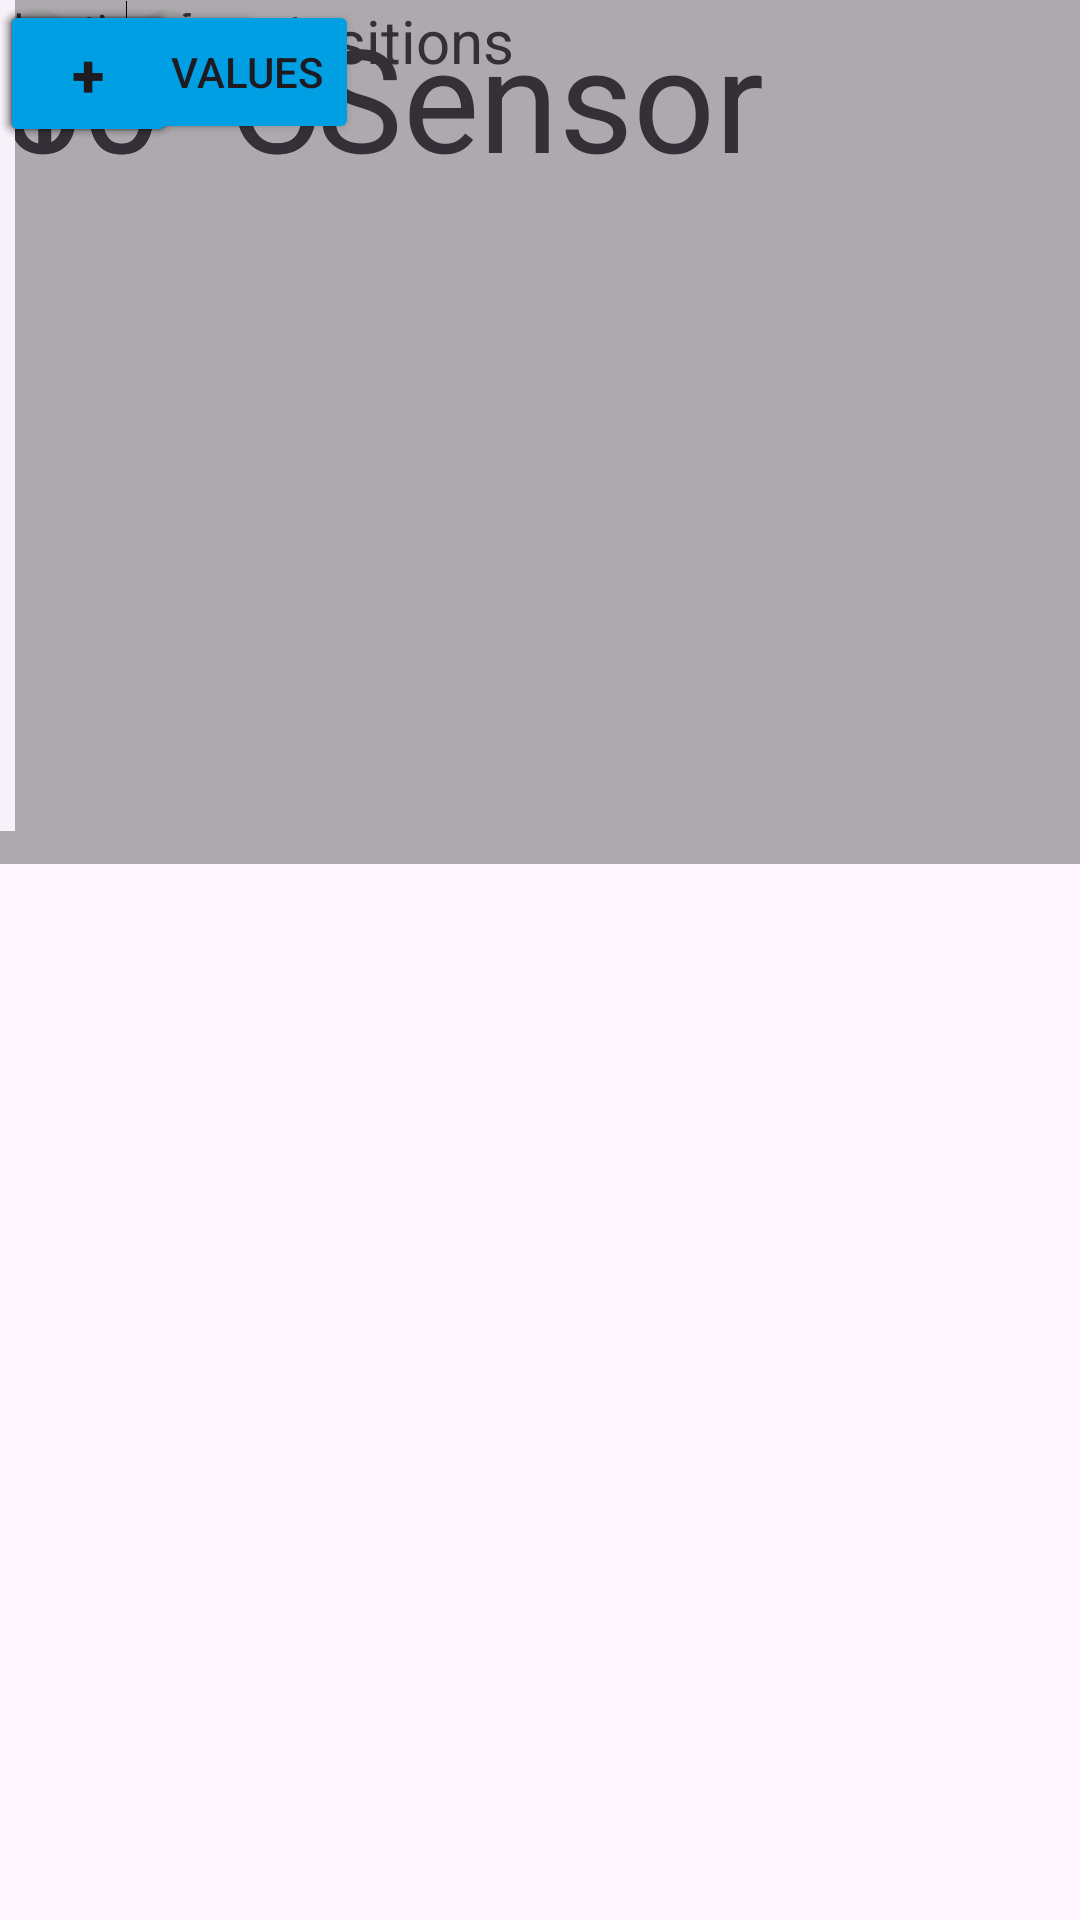

Produce the Android XML layout that renders to this screen, including the resource entries it uses.
<!-- AndroidManifest.xml: application theme Theme.Part1 -->
<!-- res/layout/sensor_data.xml -->
<?xml version="1.0" encoding="utf-8"?>
<androidx.constraintlayout.widget.ConstraintLayout xmlns:android="http://schemas.android.com/apk/res/android"
    xmlns:app="http://schemas.android.com/apk/res-auto"
    xmlns:tools="http://schemas.android.com/tools"
    android:layout_width="match_parent"
    android:layout_height="match_parent">

    <Button
        android:id="@+id/button12"
        android:layout_width="wrap_content"
        android:layout_height="wrap_content"
        android:backgroundTint="@color/istblue"
        android:text="Back"
        tools:layout_editor_absoluteX="21dp"
        tools:layout_editor_absoluteY="667dp" />

    <TextView
        android:id="@+id/textView13"
        android:layout_width="wrap_content"
        android:layout_height="wrap_content"
        android:text="10ºC"
        android:textSize="48sp"
        tools:layout_editor_absoluteX="39dp"
        tools:layout_editor_absoluteY="246dp" />

    <TextView
        android:id="@+id/textView12"
        android:layout_width="100dp"
        android:layout_height="30dp"
        android:text="@string/threshold"
        android:textAlignment="center"
        android:textSize="20sp"
        tools:layout_editor_absoluteX="176dp"
        tools:layout_editor_absoluteY="231dp" />

    <TextView
        android:id="@+id/textView15"
        android:layout_width="101dp"
        android:layout_height="49dp"
        android:text="50ºC"
        android:textAlignment="center"
        android:textSize="34sp"
        tools:layout_editor_absoluteX="235dp"
        tools:layout_editor_absoluteY="261dp" />

    <Button
        android:id="@+id/button10"
        android:layout_width="59dp"
        android:layout_height="49dp"
        android:backgroundTint="@color/istblue"
        android:text="+"
        android:textSize="20sp"
        android:textStyle="bold"
        tools:layout_editor_absoluteX="336dp"
        tools:layout_editor_absoluteY="261dp" />

    <Button
        android:id="@+id/button11"
        android:layout_width="59dp"
        android:layout_height="49dp"
        android:backgroundTint="@color/istblue"
        android:text="-"
        android:textSize="20sp"
        android:textStyle="bold"
        tools:layout_editor_absoluteX="176dp"
        tools:layout_editor_absoluteY="261dp" />

    <TextView
        android:id="@+id/textView11"
        android:layout_width="wrap_content"
        android:layout_height="wrap_content"
        android:text="@string/min"
        android:textSize="20sp"
        tools:layout_editor_absoluteX="21dp"
        tools:layout_editor_absoluteY="219dp" />

    <TextView
        android:id="@+id/textView7"
        android:layout_width="100dp"
        android:layout_height="30dp"
        android:text="@string/threshold"
        android:textAlignment="center"
        android:textSize="20sp"
        tools:layout_editor_absoluteX="176dp"
        tools:layout_editor_absoluteY="109dp" />

    <TextView
        android:id="@+id/textView2"
        android:layout_width="wrap_content"
        android:layout_height="wrap_content"
        android:text="Sensor"
        android:textSize="48sp"
        app:layout_constraintEnd_toEndOf="parent"
        app:layout_constraintStart_toStartOf="parent"
        tools:layout_editor_absoluteY="16dp" />

    <Button
        android:id="@+id/button"
        android:layout_width="wrap_content"
        android:layout_height="wrap_content"
        android:backgroundTint="@color/istblue"
        android:text="Reset Values"
        tools:layout_editor_absoluteX="264dp"
        tools:layout_editor_absoluteY="667dp" />

    <TextView
        android:id="@+id/textView3"
        android:layout_width="wrap_content"
        android:layout_height="wrap_content"
        android:text="@string/max"
        android:textSize="20sp"
        tools:layout_editor_absoluteX="16dp"
        tools:layout_editor_absoluteY="97dp" />

    <TextView
        android:id="@+id/textView18"
        android:layout_width="wrap_content"
        android:layout_height="wrap_content"
        android:text="Last 10 Aquisitions"
        android:textSize="20sp"
        tools:layout_editor_absoluteX="16dp"
        tools:layout_editor_absoluteY="344dp" />

    <TextView
        android:id="@+id/textView16"
        android:layout_width="wrap_content"
        android:layout_height="wrap_content"
        android:text="datetime format"
        android:textSize="14sp"
        tools:layout_editor_absoluteX="16dp"
        tools:layout_editor_absoluteY="188dp" />

    <TextView
        android:id="@+id/textView17"
        android:layout_width="wrap_content"
        android:layout_height="wrap_content"
        android:text="datetime format"
        android:textSize="14sp"
        tools:layout_editor_absoluteX="21dp"
        tools:layout_editor_absoluteY="310dp" />

    <TextView
        android:id="@+id/textView4"
        android:layout_width="wrap_content"
        android:layout_height="wrap_content"
        android:text="50ºC"
        android:textSize="48sp"
        tools:layout_editor_absoluteX="39dp"
        tools:layout_editor_absoluteY="124dp" />

    <TextView
        android:id="@+id/textView8"
        android:layout_width="101dp"
        android:layout_height="49dp"
        android:text="50ºC"
        android:textAlignment="center"
        android:textSize="34sp"
        tools:layout_editor_absoluteX="235dp"
        tools:layout_editor_absoluteY="139dp" />

    <Button
        android:id="@+id/button2"
        android:layout_width="59dp"
        android:layout_height="49dp"
        android:backgroundTint="@color/istblue"
        android:text="-"
        android:textSize="20sp"
        android:textStyle="bold"
        tools:layout_editor_absoluteX="176dp"
        tools:layout_editor_absoluteY="139dp" />

    <Button
        android:id="@+id/button4"
        android:layout_width="59dp"
        android:layout_height="49dp"
        android:backgroundTint="@color/istblue"
        android:text="+"
        android:textSize="20sp"
        android:textStyle="bold"
        tools:layout_editor_absoluteX="336dp"
        tools:layout_editor_absoluteY="139dp" />

    <Switch
        android:id="@+id/switch1"
        android:layout_width="wrap_content"
        android:layout_height="wrap_content"
        android:text="Switch"
        android:textAlignment="textEnd"
        tools:layout_editor_absoluteX="311dp"
        tools:layout_editor_absoluteY="234dp"
        tools:text="@string/alarm" />

    <Switch
        android:id="@+id/switch2"
        android:layout_width="wrap_content"
        android:layout_height="wrap_content"
        tools:layout_editor_absoluteX="311dp"
        tools:layout_editor_absoluteY="112dp"
        tools:text="@string/alarm" />

    <TableLayout
        android:layout_width="397dp"
        android:layout_height="288dp"
        android:background="#52191414"
        android:backgroundTint="#050505"
        android:backgroundTintMode="src_in"
        tools:layout_editor_absoluteX="6dp"
        tools:layout_editor_absoluteY="371dp">

        <TableRow
            android:layout_width="match_parent"
            android:layout_height="match_parent" />

        <TableRow
            android:layout_width="match_parent"
            android:layout_height="match_parent" />

        <TableRow
            android:layout_width="match_parent"
            android:layout_height="match_parent" />

        <TableRow
            android:layout_width="match_parent"
            android:layout_height="match_parent" />
    </TableLayout>

    <ImageView
        android:id="@+id/imageView2"
        android:layout_width="108dp"
        android:layout_height="62dp"
        app:srcCompat="@drawable/ist_logo"
        tools:layout_editor_absoluteX="8dp"
        tools:layout_editor_absoluteY="16dp" />

    <com.google.android.material.navigation.NavigationView
        android:layout_width="5dp"
        android:layout_height="277dp"
        tools:layout_editor_absoluteX="8dp"
        tools:layout_editor_absoluteY="86dp" />

</androidx.constraintlayout.widget.ConstraintLayout>
<!-- resources referenced by this layout -->
<resources>
  <color name="istblue">#009EE3</color>
  <string name="alarm">Alarm</string>
  <string name="max">Maximum</string>
  <string name="min">Minimum</string>
  <string name="threshold">Threshold</string>
  <style name="Theme.Part1" parent="Base.Theme.Part1" />
  <style name="Base.Theme.Part1" parent="Theme.Material3.DayNight.NoActionBar">
          
          
      </style>
</resources>
